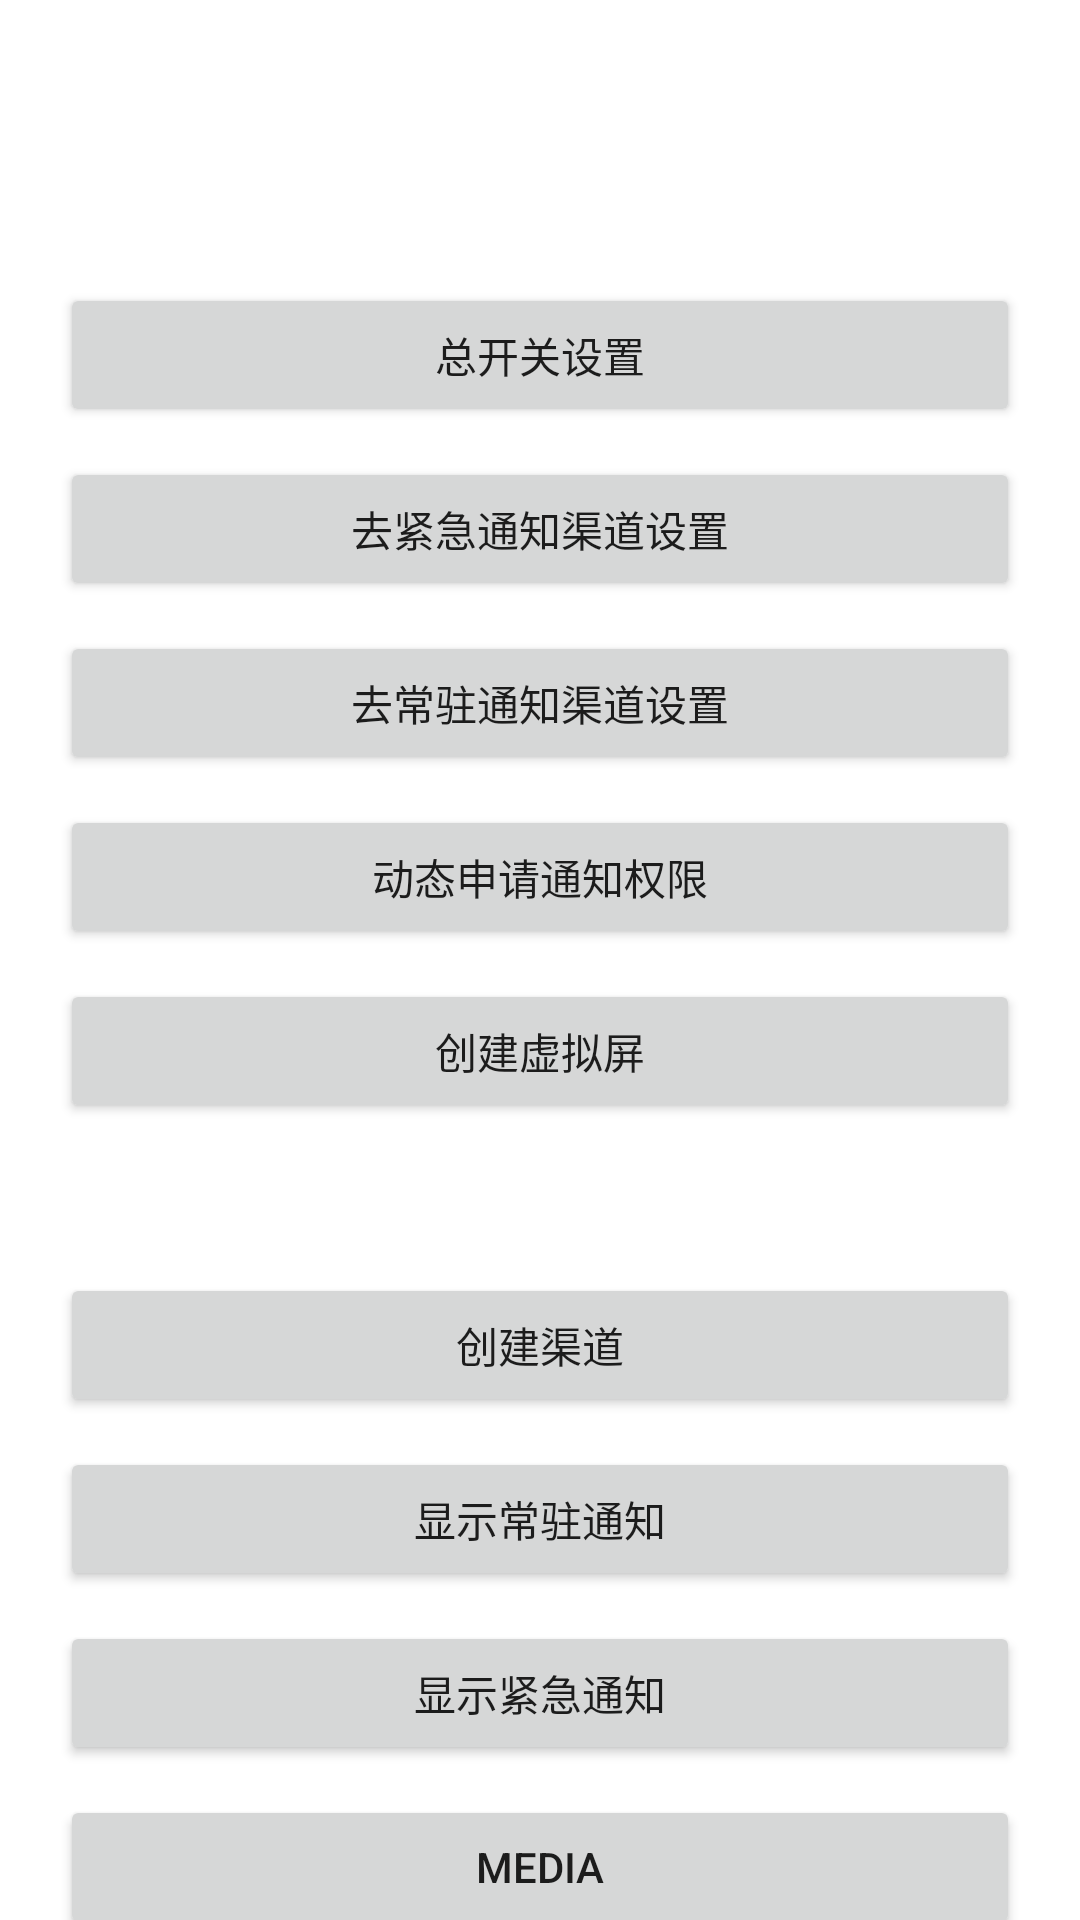

Produce the Android XML layout that renders to this screen, including the resource entries it uses.
<!-- AndroidManifest.xml: application theme Theme.NotifyTest -->
<!-- res/layout/activity_main.xml -->
<?xml version="1.0" encoding="utf-8"?>
<androidx.core.widget.NestedScrollView xmlns:android="http://schemas.android.com/apk/res/android"
    xmlns:tools="http://schemas.android.com/tools"
    android:layout_width="match_parent"
    android:layout_height="match_parent"
    tools:context=".MainActivity">

    <LinearLayout
        android:layout_width="match_parent"
        android:layout_height="wrap_content"
        android:layout_margin="20dp"
        android:orientation="vertical">

        <androidx.appcompat.widget.AppCompatTextView
            android:id="@+id/tv_message"
            android:layout_width="match_parent"
            android:layout_height="wrap_content"
            android:textColor="#000"
            android:textSize="18sp" />

        <androidx.appcompat.widget.AppCompatButton
            android:id="@+id/btn_notification_setting"
            android:layout_width="match_parent"
            android:layout_height="wrap_content"
            android:layout_marginTop="50dp"
            android:text="总开关设置" />

        <androidx.appcompat.widget.AppCompatButton
            android:id="@+id/btn_urgent_setting"
            android:layout_width="match_parent"
            android:layout_height="wrap_content"
            android:layout_marginTop="10dp"
            android:text="去紧急通知渠道设置" />

        <androidx.appcompat.widget.AppCompatButton
            android:id="@+id/btn_permanent_setting"
            android:layout_width="match_parent"
            android:layout_height="wrap_content"
            android:layout_marginTop="10dp"
            android:text="去常驻通知渠道设置" />

        <androidx.appcompat.widget.AppCompatButton
            android:id="@+id/btn_apply_notification"
            android:layout_width="match_parent"
            android:layout_height="wrap_content"
            android:layout_marginTop="10dp"
            android:text="动态申请通知权限" />

        <androidx.appcompat.widget.AppCompatButton
            android:id="@+id/btn_show_presentation"
            android:layout_width="match_parent"
            android:layout_height="wrap_content"
            android:layout_marginTop="10dp"
            android:text="创建虚拟屏" />

        <androidx.appcompat.widget.AppCompatButton
            android:id="@+id/btn_create_channel"
            android:layout_width="match_parent"
            android:layout_height="wrap_content"
            android:layout_marginTop="50dp"
            android:text="创建渠道" />

        <androidx.appcompat.widget.AppCompatButton
            android:id="@+id/btn_show_permanent"
            android:layout_width="match_parent"
            android:layout_height="wrap_content"
            android:layout_marginTop="10dp"
            android:text="显示常驻通知" />

        <androidx.appcompat.widget.AppCompatButton
            android:id="@+id/btn_show_urgent"
            android:layout_width="match_parent"
            android:layout_height="wrap_content"
            android:layout_marginTop="10dp"
            android:text="显示紧急通知" />

        <androidx.appcompat.widget.AppCompatButton
            android:id="@+id/btn_show_media"
            android:layout_width="match_parent"
            android:layout_height="wrap_content"
            android:layout_marginTop="10dp"
            android:text="Media" />

    </LinearLayout>

</androidx.core.widget.NestedScrollView>
<!-- resources referenced by this layout -->
<resources>
  <style name="Theme.NotifyTest" parent="Theme.MaterialComponents.DayNight.DarkActionBar">
          
          <item name="colorPrimary">@color/purple_500</item>
          <item name="colorPrimaryVariant">@color/purple_700</item>
          <item name="colorOnPrimary">@color/white</item>
          
          <item name="colorSecondary">@color/teal_200</item>
          <item name="colorSecondaryVariant">@color/teal_700</item>
          <item name="colorOnSecondary">@color/black</item>
          
          <item name="android:statusBarColor" tools:targetApi="l">?attr/colorPrimaryVariant</item>
          
      </style>
  <!-- not gathered from this repository: default colours our renderer supplied (Android Studio template values) -->
  <color name="purple_500">#FF6200EE</color>
  <color name="purple_700">#FF3700B3</color>
  <color name="teal_200">#FF03DAC5</color>
  <color name="teal_700">#FF018786</color>
  <color name="black">#FF000000</color>
  <color name="white">#FFFFFFFF</color>
</resources>
